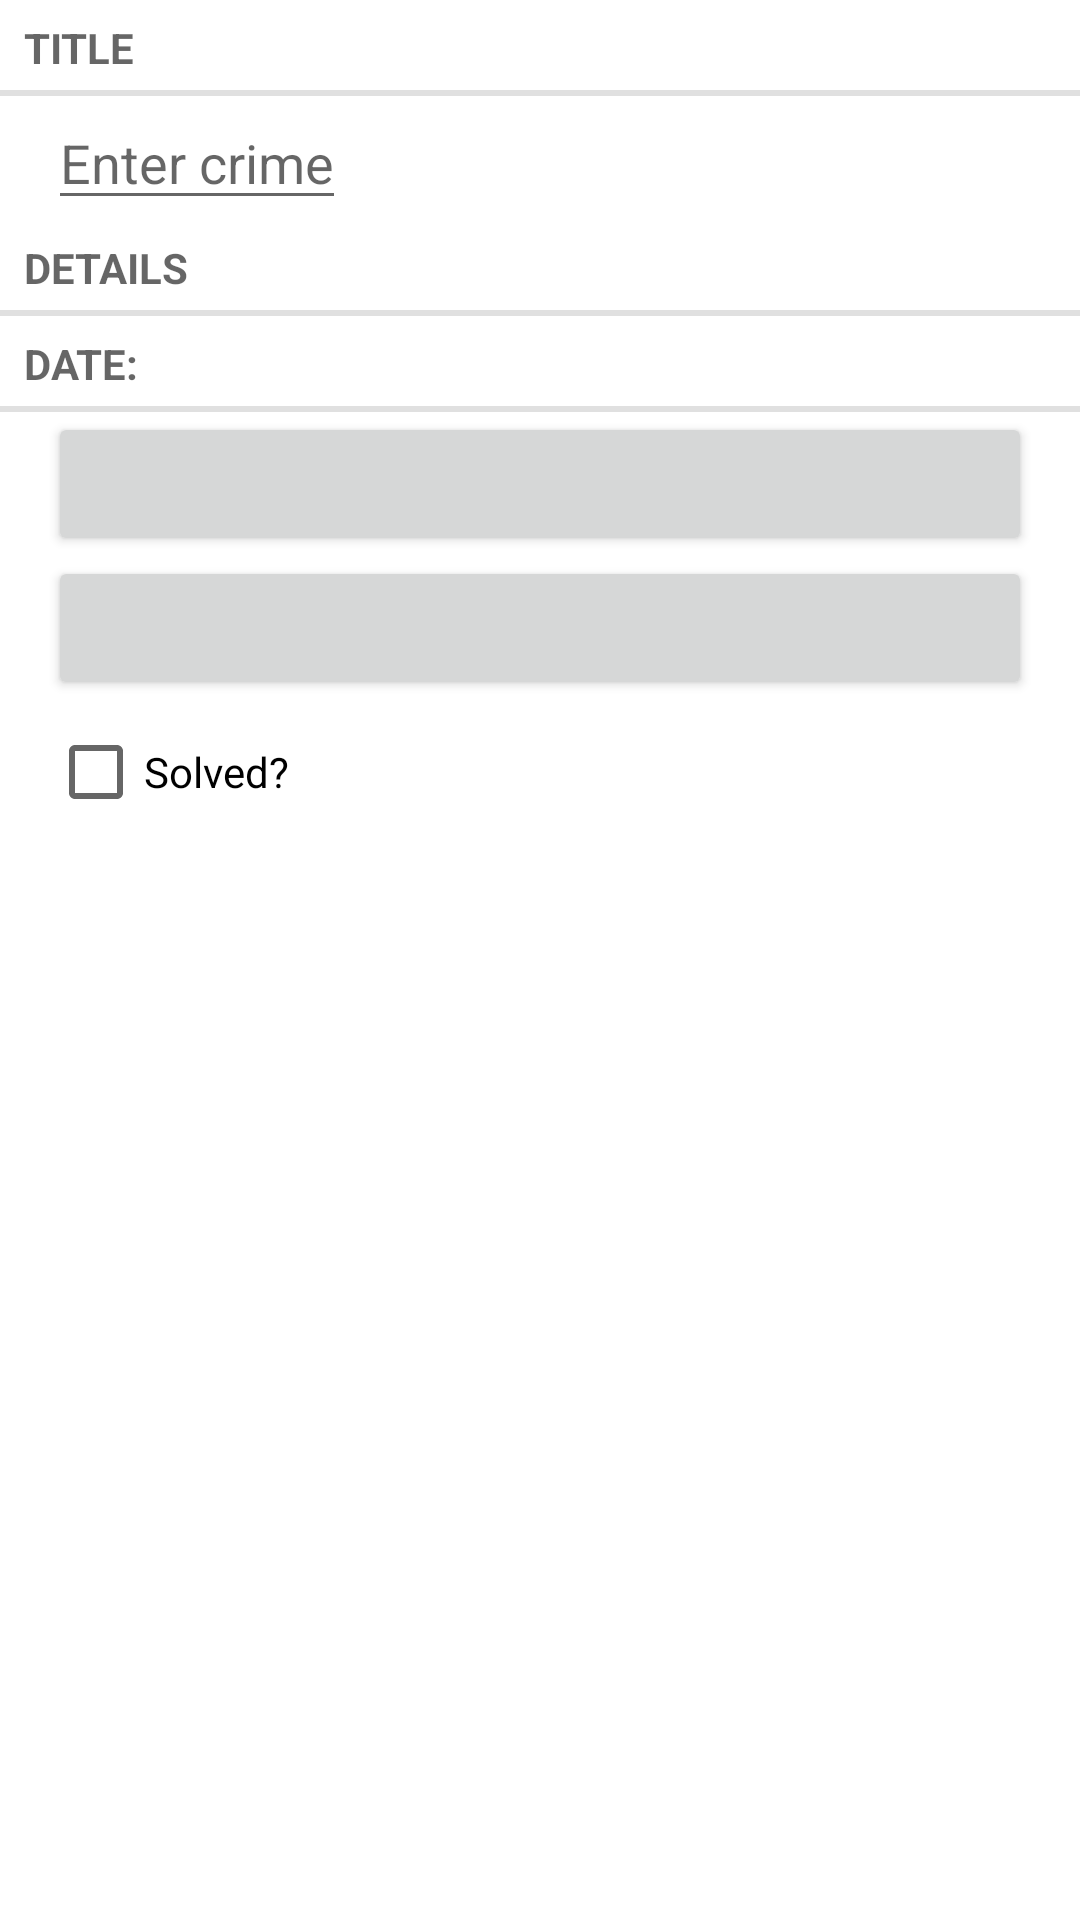

Here is an Android app screen rendered from its layout file. Give the layout XML and the strings, colors and styles it references.
<!-- AndroidManifest.xml: application theme AppTheme -->
<!-- res/layout/fragment_crime.xml -->
<?xml version="1.0" encoding="utf-8"?>
<LinearLayout xmlns:android="http://schemas.android.com/apk/res/android"
    xmlns:tools="http://schemas.android.com/tools"
    android:layout_width="match_parent"
    android:layout_height="match_parent"
    android:orientation="vertical">

    <TextView
        android:layout_width="match_parent"
        android:layout_height="wrap_content"
        android:text="@string/crime_title_label"
        style="?android:listSeparatorTextViewStyle"
        />

    <EditText
        android:id="@+id/crime_title"
        android:layout_width="wrap_content"
        android:layout_height="wrap_content"
        android:layout_marginLeft="16dp"
        android:layout_marginRight="16dp"
        android:hint="@string/crime_title_hint"
        />

    <TextView
        android:layout_width="match_parent"
        android:layout_height="wrap_content"
        android:text="@string/crime_details_label"
        style="?android:listSeparatorTextViewStyle"
        />

    <TextView
        android:id="@+id/crime_date_label"
        android:layout_width="match_parent"
        android:layout_height="wrap_content"
        android:text="@string/crime_date_label"
        style="?android:listSeparatorTextViewStyle"
        />

    <Button
        android:id="@+id/crime_date"
        android:layout_width="match_parent"
        android:layout_height="wrap_content"
        android:layout_marginLeft="16dp"
        android:layout_marginRight="16dp"
        />

    <Button
        android:id="@+id/time_date"
        android:layout_width="match_parent"
        android:layout_height="wrap_content"
        android:layout_marginLeft="16dp"
        android:layout_marginRight="16dp"
        />


    <CheckBox
        android:id="@+id/crime_solved"
        android:layout_width="match_parent"
        android:layout_height="wrap_content"
        android:layout_marginLeft="16dp"
        android:layout_marginRight="16dp"
        android:text="@string/crime_solved_label"
        />

</LinearLayout>
<!-- resources referenced by this layout -->
<resources>
  <string name="crime_date_label">Date:</string>
  <string name="crime_details_label">Details</string>
  <string name="crime_solved_label">Solved?</string>
  <string name="crime_title_hint">Enter crime</string>
  <string name="crime_title_label">Title</string>
</resources>
